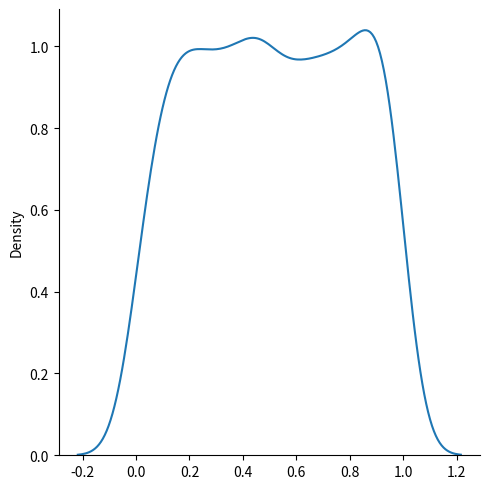

The script that saved this image:
#Create a 2x3 uniform distribution sample:
from numpy import random

x = random.uniform(size=(2, 3))

print(x)

#Visualization of Uniform Distribution
import matplotlib.pyplot as plt
import seaborn as sns

sns.displot(random.uniform(size=1000), kind="kde")

plt.show()
